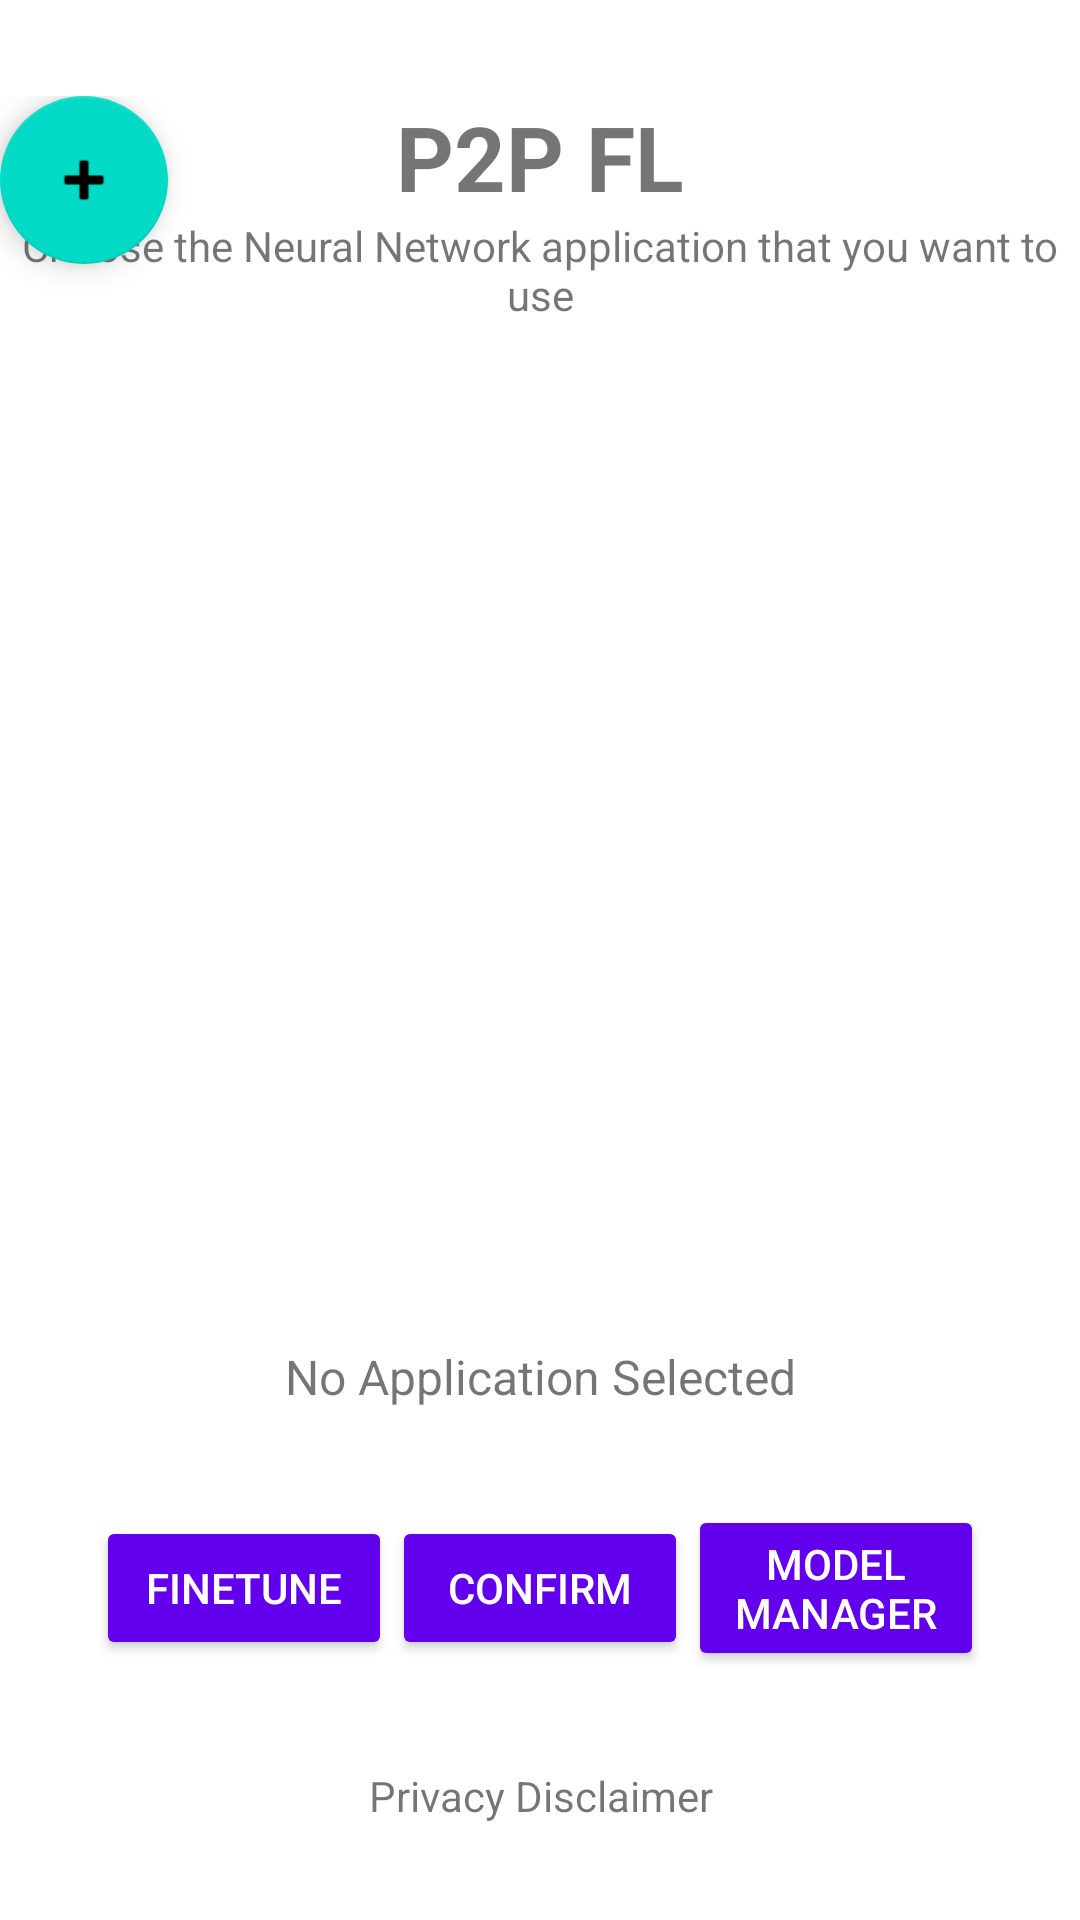

The Android layout XML behind this screen, and the referenced resources:
<!-- AndroidManifest.xml: application theme Theme.AppLayout -->
<!-- res/layout/activity_main.xml -->
<?xml version="1.0" encoding="utf-8" ?>
<androidx.constraintlayout.widget.ConstraintLayout xmlns:android="http://schemas.android.com/apk/res/android"
    xmlns:app="http://schemas.android.com/apk/res-auto"
    xmlns:tools="http://schemas.android.com/tools"
    android:layout_width="match_parent"
    android:layout_height="match_parent"
    android:paddingTop="32dp"
    android:paddingBottom="32dp"
    tools:context=".MainActivity">

    <TextView
        android:id="@+id/p2p_fl"
        android:layout_width="match_parent"
        android:layout_height="wrap_content"
        android:text="@string/p2p_fl_header"
        android:textAlignment="center"
        android:textSize="30sp"
        android:textStyle="bold"
        app:layout_constraintBottom_toTopOf="@+id/chooseApplication"
        app:layout_constraintEnd_toEndOf="parent"
        app:layout_constraintStart_toStartOf="parent"
        app:layout_constraintTop_toTopOf="parent" />

    <TextView
        android:id="@+id/chooseApplication"
        android:layout_width="match_parent"
        android:layout_height="wrap_content"
        android:text="@string/choose_application_prompt"
        android:textAlignment="center"
        app:layout_constraintEnd_toEndOf="parent"
        app:layout_constraintStart_toStartOf="parent"
        app:layout_constraintTop_toBottomOf="@id/p2p_fl" />

    <ListView
        android:id="@+id/lvApplication"
        android:layout_width="0dp"
        android:layout_height="0dp"
        android:paddingTop="200dp"
        android:textAlignment="center"
        app:layout_constraintBottom_toTopOf="@+id/statusApplication"
        app:layout_constraintEnd_toEndOf="parent"
        app:layout_constraintStart_toStartOf="parent"
        app:layout_constraintTop_toBottomOf="@+id/chooseApplication" />

    <TextView
        android:id="@+id/statusApplication"
        android:layout_width="match_parent"
        android:layout_height="wrap_content"
        android:text="@string/no_application_selected"
        android:textAlignment="center"
        android:textSize="16sp"
        app:layout_constraintBottom_toTopOf="@+id/buttons_layout"
        app:layout_constraintEnd_toEndOf="parent"
        app:layout_constraintStart_toStartOf="parent"
        app:layout_constraintTop_toBottomOf="@+id/lvApplication" />

    <include layout="@layout/deviceusage_fab" />

    <LinearLayout
        android:id="@+id/buttons_layout"
        android:layout_width="0dp"
        android:layout_height="wrap_content"
        android:gravity="center"
        android:orientation="horizontal"
        android:paddingStart="32dp"
        android:paddingTop="32dp"
        android:paddingEnd="32dp"
        android:paddingBottom="32dp"
        android:weightSum="3"
        app:layout_constraintBottom_toTopOf="@+id/privacy"
        app:layout_constraintEnd_toEndOf="parent"
        app:layout_constraintStart_toStartOf="parent"
        app:layout_constraintTop_toBottomOf="@+id/statusApplication">

        <Button
            android:id="@+id/btFinetune"
            android:layout_width="0dp"
            android:layout_height="wrap_content"
            android:layout_weight="1"
            style="@style/CustomButtonStyle"
            android:text="Finetune" />

        <Button
            android:id="@+id/btConfirmApplication"
            android:layout_width="0dp"
            android:layout_height="wrap_content"
            android:layout_weight="1"
            style="@style/CustomButtonStyle"
            android:text="@string/confirm" />

        <Button
            android:id="@+id/btModelManager"
            style="@style/CustomButtonStyle"
            android:layout_width="0dp"
            android:layout_height="wrap_content"
            android:layout_weight="1"
            android:text="Model Manager" />
    </LinearLayout>

    <TextView
        android:id="@+id/privacy"
        android:layout_width="match_parent"
        android:layout_height="wrap_content"
        android:text="@string/privacy_disclaimer"
        android:textAlignment="center"
        app:layout_constraintBottom_toBottomOf="parent"
        app:layout_constraintEnd_toEndOf="parent"
        app:layout_constraintStart_toStartOf="parent"
        app:layout_constraintTop_toBottomOf="@+id/buttons_layout" />


</androidx.constraintlayout.widget.ConstraintLayout>
<!-- res/layout/deviceusage_fab.xml (included above) -->
<com.google.android.material.floatingactionbutton.FloatingActionButton
    xmlns:android="http://schemas.android.com/apk/res/android"
    android:id="@+id/deviceusage_fab"
    android:layout_width="wrap_content"
    android:layout_height="wrap_content"
    android:layout_gravity="end|bottom"
    android:layout_margin="16dp"
    android:src="@android:drawable/ic_input_add"
    android:contentDescription="Floating Action Button" />
<!-- resources referenced by this layout -->
<resources>
  <string name="choose_application_prompt">Choose the Neural Network application that you want to use</string>
  <string name="confirm">Confirm</string>
  <string name="no_application_selected">No Application Selected</string>
  <string name="p2p_fl_header">P2P FL</string>
  <string name="privacy_disclaimer">Privacy Disclaimer</string>
  <style name="CustomButtonStyle" parent="Widget.AppCompat.Button">
          <item name="android:backgroundTint">@color/purple_500</item>
          <item name="android:textColor">@color/white</item>
      </style>
  <style name="Theme.AppLayout" parent="Theme.MaterialComponents.DayNight.DarkActionBar">
          
          <item name="colorPrimary">@color/purple_500</item>
          <item name="colorPrimaryVariant">@color/purple_700</item>
          <item name="colorOnPrimary">@color/white</item>
          
          <item name="colorSecondary">@color/teal_200</item>
          <item name="colorSecondaryVariant">@color/teal_700</item>
          <item name="colorOnSecondary">@color/black</item>
          
          <item name="android:statusBarColor">?attr/colorPrimaryVariant</item>
          
          <item name="buttonStyle">@style/CustomButtonStyle</item>
      </style>
  <color name="purple_500">#FF6200EE</color>
  <color name="white">#FFFFFFFF</color>
  <color name="purple_700">#FF3700B3</color>
  <color name="teal_200">#FF03DAC5</color>
  <color name="teal_700">#FF018786</color>
  <color name="black">#FF000000</color>
</resources>
